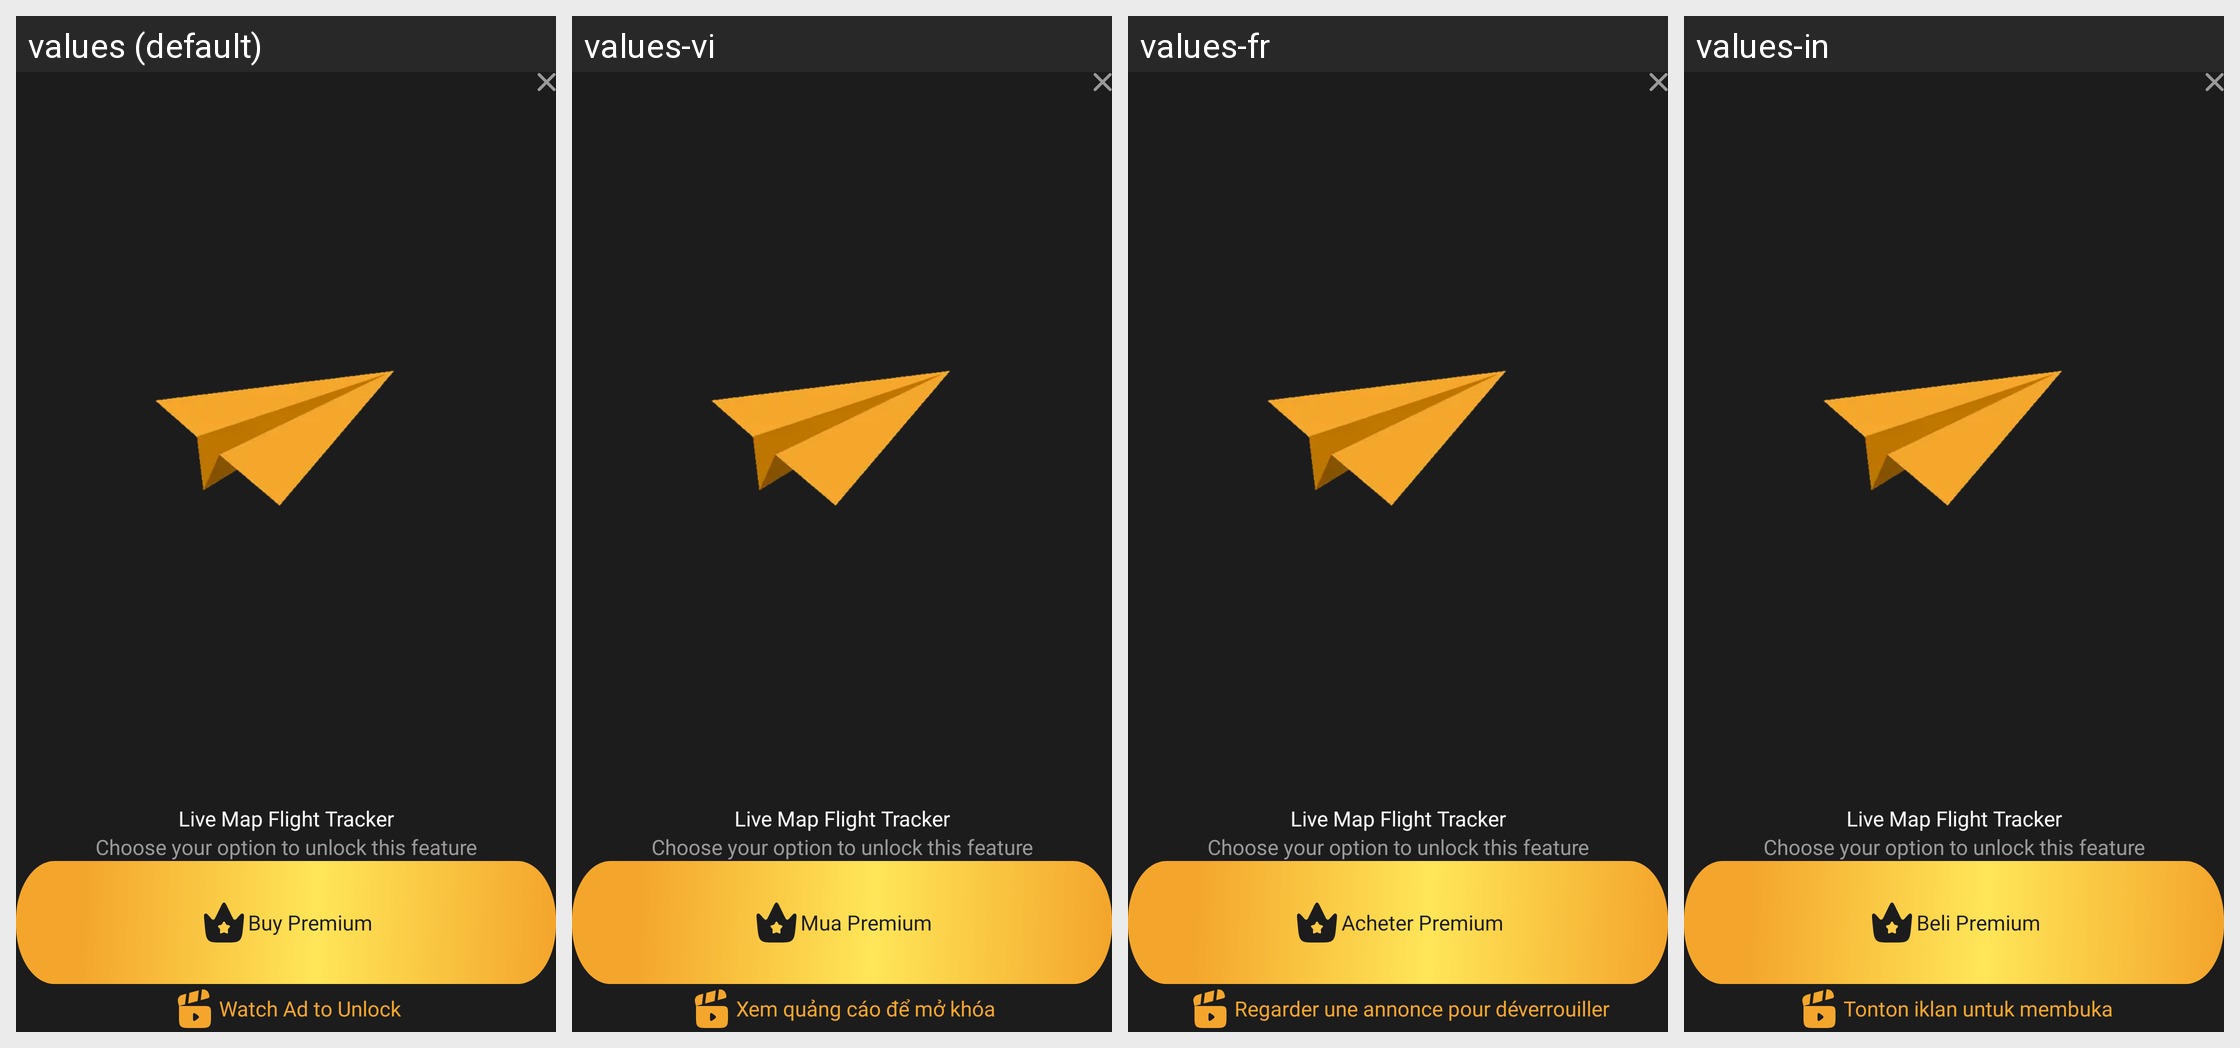

The same Android screen rendered under several of its app's locales, left to right. List the strings drawn on it with the default value and each locale's translation.
Android screen res/layout/dialog_premium.xml rendered under 4 locales, left to right: values (default), values-vi, values-fr, values-in. Device: Nexus 5 (rendered at 1080×1920; each locale shown at half size, 540×960, under a caption strip naming it); theme Theme.FlightTrackerAppNew.
Other locales in the repository, not shown: values-ar, values-hi, values-ur-rPK, values-zh-rCN.
Strings drawn on this screen, with the default value and each locale's value (text and hints the layout hard-codes, and strings that could not be matched under every locale, appear in the picture but are not listed):

buy_premium
  values: Buy Premium
  values-vi: Mua Premium
  values-fr: Acheter Premium
  values-in: Beli Premium

watch_ad_to_unlock
  values: Watch Ad to Unlock
  values-vi: Xem quảng cáo để mở khóa
  values-fr: Regarder une annonce pour déverrouiller
  values-in: Tonton iklan untuk membuka
